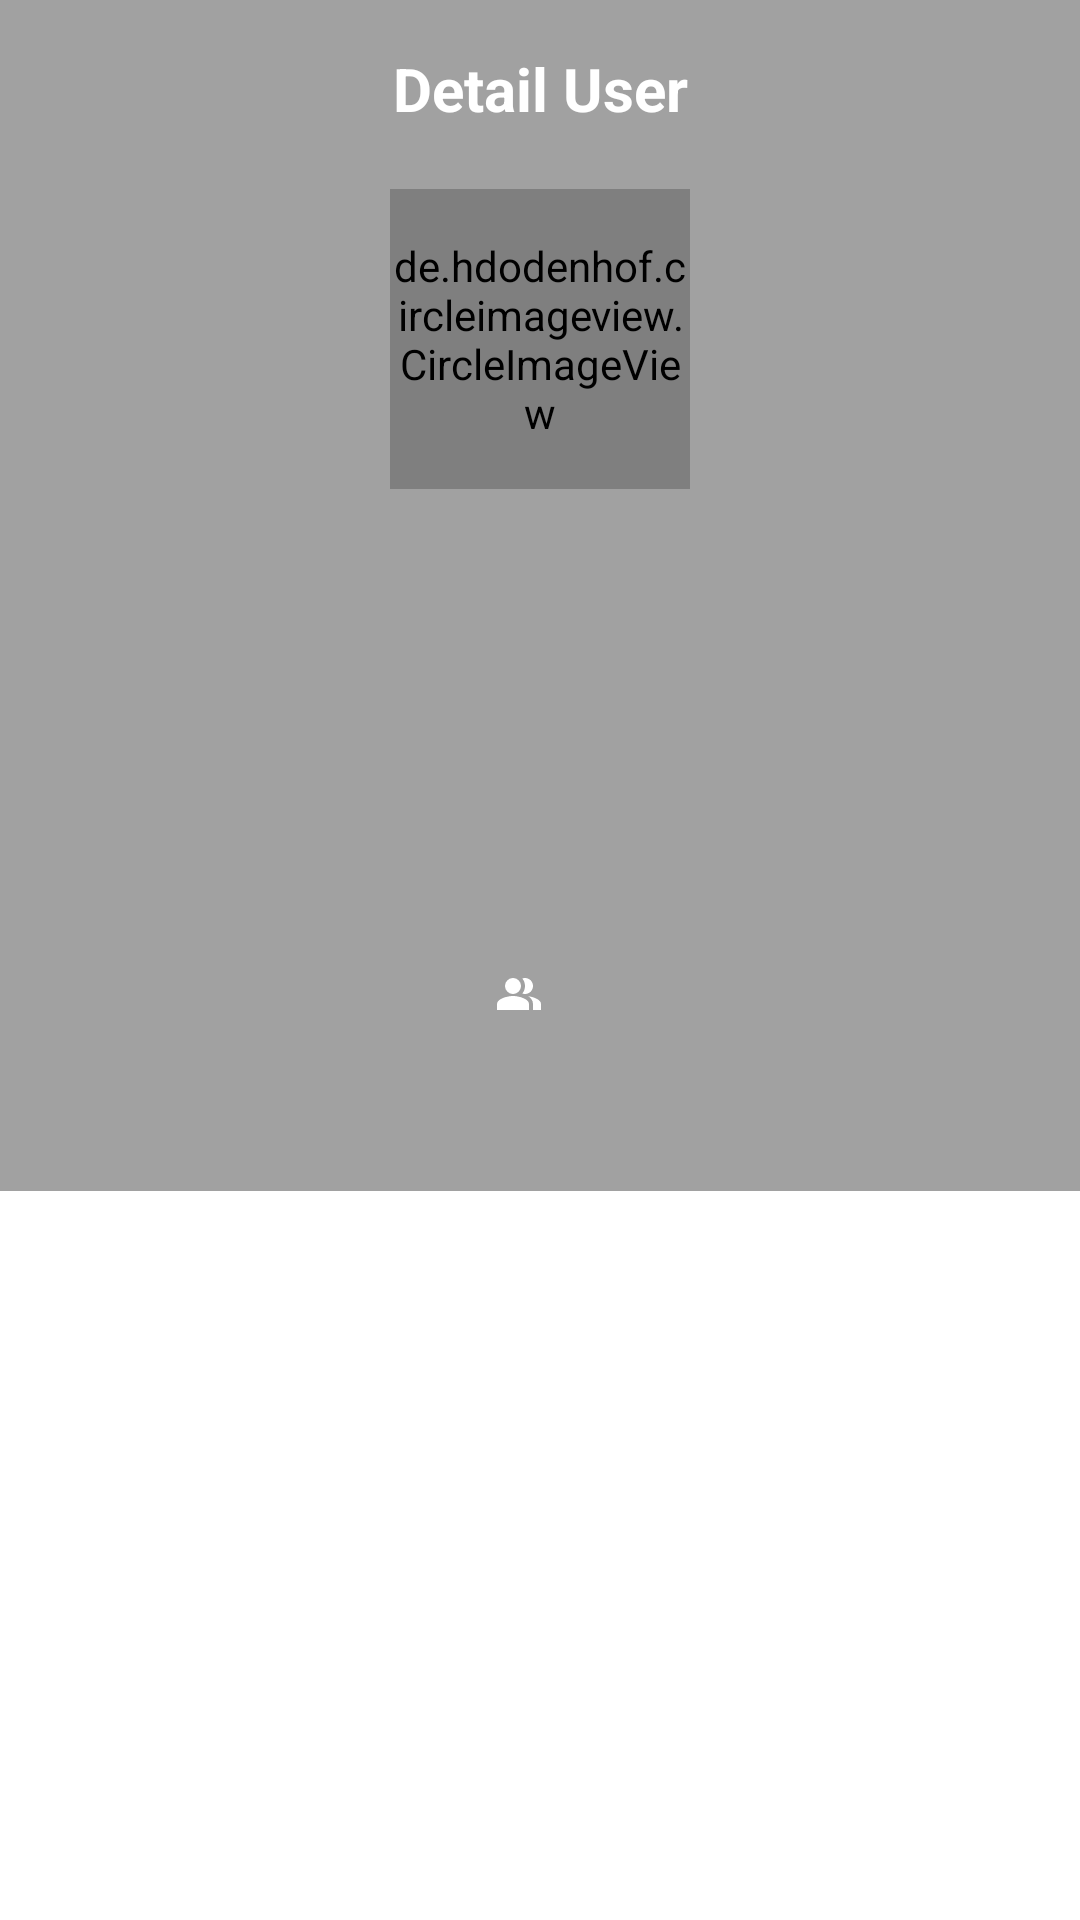

This screen was rendered from an Android layout file. Write that file and the resources it references.
<!-- AndroidManifest.xml: activity theme Theme.GithubUserAPI_NoActionBar -->
<!-- res/layout/activity_detail_user.xml -->
<?xml version="1.0" encoding="utf-8"?>
<androidx.constraintlayout.widget.ConstraintLayout xmlns:android="http://schemas.android.com/apk/res/android"
    xmlns:app="http://schemas.android.com/apk/res-auto"
    xmlns:tools="http://schemas.android.com/tools"
    android:layout_width="match_parent"
    android:layout_height="match_parent"
    android:background="@color/greywhite"
    tools:context=".ui.detail.DetailUserActivity">

    <de.hdodenhof.circleimageview.CircleImageView
        android:id="@+id/img_pp"
        android:layout_width="100dp"
        android:layout_height="100dp"
        android:layout_marginTop="20dp"
        app:layout_constraintEnd_toEndOf="parent"
        app:layout_constraintStart_toStartOf="parent"
        app:layout_constraintTop_toBottomOf="@id/title"
        tools:src="@tools:sample/avatars"/>

    <ImageView
        android:id="@+id/back"
        android:layout_width="30dp"
        android:layout_height="30dp"
        android:layout_marginTop="12dp"
        android:layout_marginStart="12dp"
        android:contentDescription="@string/btnback"
        android:src="@drawable/ic_back"
        app:layout_constraintStart_toStartOf="parent"
        app:layout_constraintTop_toTopOf="parent" />

    <ToggleButton
        android:id="@+id/btn_fav"
        android:layout_width="60dp"
        android:layout_height="60dp"
        android:layout_marginEnd="24dp"
        android:layout_marginBottom="24dp"
        android:background="@drawable/ic_background"
        android:contentDescription="@string/save_fav"
        android:focusable="false"
        android:foreground="@drawable/toggle_favorite"
        android:textOff=""
        android:textOn=""
        app:layout_constraintBottom_toBottomOf="parent"
        app:layout_constraintEnd_toEndOf="parent" />

    <TextView
        android:id="@+id/txt_name"
        android:layout_width="wrap_content"
        android:layout_height="wrap_content"
        android:layout_marginTop="16dp"
        tools:text="Nama Pengguna"
        android:textColor="@color/white"
        android:textSize="20sp"
        android:textStyle="bold"
        app:layout_constraintEnd_toEndOf="@id/img_pp"
        app:layout_constraintStart_toStartOf="@id/img_pp"
        app:layout_constraintTop_toBottomOf="@id/img_pp" />

    <TextView
        android:id="@+id/title"
        android:layout_width="wrap_content"
        android:layout_height="wrap_content"
        android:textColor="@color/white"
        android:textSize="20sp"
        android:textStyle="bold"
        android:layout_marginTop="16dp"
        app:layout_constraintEnd_toEndOf="parent"
        app:layout_constraintStart_toStartOf="parent"
        app:layout_constraintTop_toTopOf="parent"
        android:text="@string/detail_act" />

    <TextView
        android:id="@+id/txt_uname"
        android:layout_width="wrap_content"
        android:layout_height="wrap_content"
        android:layout_marginTop="8dp"
        tools:text="Username"
        android:textColor="@color/white"
        app:layout_constraintTop_toBottomOf="@+id/txt_name"
        app:layout_constraintEnd_toEndOf="@+id/txt_name"
        app:layout_constraintStart_toStartOf="@+id/txt_name" />

    <TextView
        android:id="@+id/txt_repo"
        android:layout_width="wrap_content"
        android:layout_height="wrap_content"
        android:layout_marginTop="8dp"
        tools:text="Repository"
        android:textColor="@color/white"
        app:layout_constraintTop_toBottomOf="@+id/txt_uname"
        app:layout_constraintEnd_toEndOf="@+id/txt_uname"
        app:layout_constraintStart_toStartOf="@+id/txt_uname" />

    <TextView
        android:id="@+id/txt_loc"
        android:layout_width="wrap_content"
        android:layout_height="wrap_content"
        android:layout_marginTop="8dp"
        tools:text="Location"
        android:textColor="@color/white"
        app:layout_constraintTop_toBottomOf="@+id/txt_repo"
        app:layout_constraintEnd_toEndOf="@+id/txt_repo"
        app:layout_constraintStart_toStartOf="@+id/txt_repo" />

    <TextView
        android:id="@+id/txt_comp"
        android:layout_width="wrap_content"
        android:layout_height="wrap_content"
        android:layout_marginTop="8dp"
        tools:text="Company"
        android:textColor="@color/white"
        app:layout_constraintTop_toBottomOf="@+id/txt_loc"
        app:layout_constraintEnd_toEndOf="@+id/txt_loc"
        app:layout_constraintStart_toStartOf="@+id/txt_loc" />


    <LinearLayout
        android:id="@+id/linearLayout"
        android:layout_width="wrap_content"
        android:layout_height="wrap_content"
        android:layout_marginTop="8dp"
        android:orientation="horizontal"
        app:layout_constraintEnd_toEndOf="@id/txt_comp"
        app:layout_constraintStart_toStartOf="@id/txt_comp"
        app:layout_constraintTop_toBottomOf="@id/txt_comp">

        <TextView
            android:id="@+id/txt_followers"
            android:layout_width="wrap_content"
            android:layout_height="wrap_content"
            android:layout_gravity="center_vertical"
            android:layout_marginEnd="14dp"
            android:textColor="@color/white"
            android:textSize="14sp"
            app:drawableStartCompat="@drawable/ic_people"
            tools:text="Followers" />

        <TextView
            android:id="@+id/txt_following"
            android:layout_width="wrap_content"
            android:layout_height="wrap_content"
            android:layout_gravity="center_vertical"
            android:textColor="@color/white"
            android:textSize="14sp"
            tools:text="Following" />

    </LinearLayout>

    <com.google.android.material.tabs.TabLayout
        android:id="@+id/tab"
        android:layout_width="0dp"
        android:layout_height="wrap_content"
        android:layout_marginTop="8dp"
        android:background="@color/greywhite"
        android:contentDescription="@string/tab"
        app:layout_constraintEnd_toEndOf="parent"
        app:layout_constraintStart_toStartOf="parent"
        app:layout_constraintTop_toBottomOf="@+id/linearLayout"
        app:tabIndicatorColor="@color/white"
        app:tabSelectedTextColor="@color/white" />

    <androidx.viewpager.widget.ViewPager
        android:id="@+id/view_pager"
        android:layout_width="0dp"
        android:layout_height="0dp"
        android:background="@color/white"
        android:contentDescription="@string/viewpager"
        app:layout_constraintBottom_toBottomOf="parent"
        app:layout_constraintEnd_toEndOf="parent"
        app:layout_constraintStart_toStartOf="parent"
        app:layout_constraintTop_toBottomOf="@+id/tab"/>

</androidx.constraintlayout.widget.ConstraintLayout>
<!-- resources referenced by this layout -->
<resources>
  <color name="greywhite">#A1A1A1</color>
  <color name="white">#FFFFFFFF</color>
  <!-- drawable ic_people (drawable) -->
  <vector xmlns:android="http://schemas.android.com/apk/res/android"
      android:width="16dp"
      android:height="16dp"
      android:viewportWidth="24"
      android:viewportHeight="24"
      android:tint="#FFFFFF">
    <path
        android:fillColor="@android:color/white"
        android:pathData="M16.67,13.13C18.04,14.06 19,15.32 19,17v3h4v-3C23,14.82 19.43,13.53 16.67,13.13z"
        android:fillType="evenOdd"/>
    <path
        android:fillColor="@android:color/white"
        android:pathData="M9,8m-4,0a4,4 0,1 1,8 0a4,4 0,1 1,-8 0"
        android:fillType="evenOdd"/>
    <path
        android:fillColor="@android:color/white"
        android:pathData="M15,12c2.21,0 4,-1.79 4,-4c0,-2.21 -1.79,-4 -4,-4c-0.47,0 -0.91,0.1 -1.33,0.24C14.5,5.27 15,6.58 15,8s-0.5,2.73 -1.33,3.76C14.09,11.9 14.53,12 15,12z"
        android:fillType="evenOdd"/>
    <path
        android:fillColor="@android:color/white"
        android:pathData="M9,13c-2.67,0 -8,1.34 -8,4v3h16v-3C17,14.34 11.67,13 9,13z"
        android:fillType="evenOdd"/>
  </vector>
  <!-- drawable toggle_favorite (drawable) -->
  <?xml version="1.0" encoding="utf-8"?>
  <selector xmlns:android="http://schemas.android.com/apk/res/android">
  
      <item
          android:drawable="@drawable/ic_favorite_red"
          android:state_checked="true" />
      <item
          android:drawable="@drawable/ic_favorite_white"
          android:state_checked="false"/>
  </selector>
  <string name="btnback">Back Button</string>
  <string name="detail_act">Detail User</string>
  <string name="save_fav">Make Favorite ?</string>
  <string name="tab">Tab Layout</string>
  <string name="viewpager">View Pager</string>
  <style name="Theme.GithubUserAPI_NoActionBar" parent="Theme.AppCompat.Light.NoActionBar">
          
          <item name="colorPrimary">@color/grey</item>
          <item name="colorPrimaryDark">@color/grey</item>
          <item name="colorAccent">@color/greywhite</item>
          
      </style>
  <color name="grey">#505050</color>
</resources>
